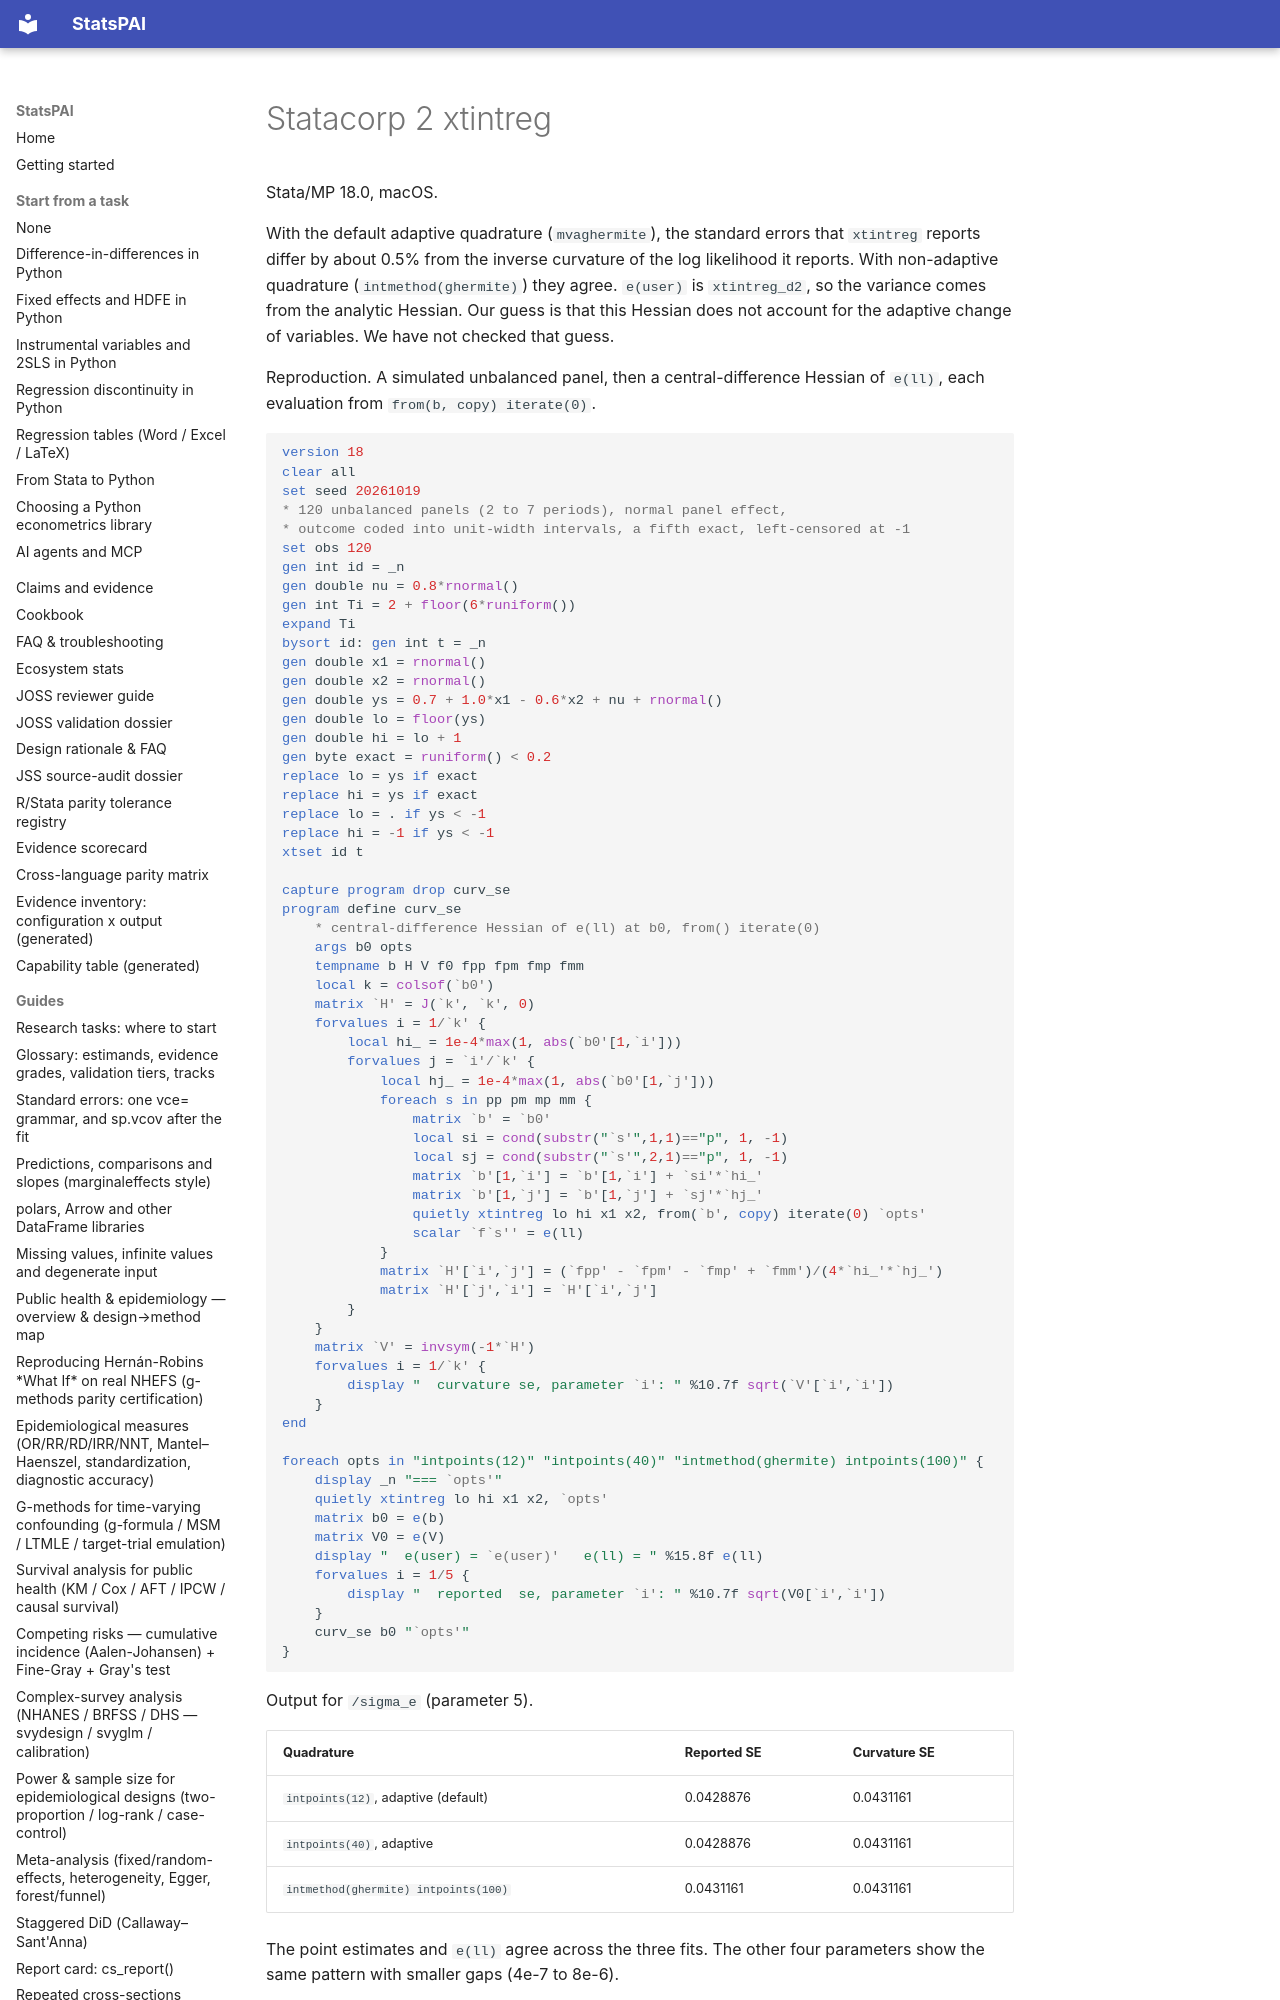

repository: brycewang-stanford/StatsPAI · page: dev/upstream-send/statacorp-2-xtintreg/index.html · generator: mkdocs

Stata/MP 18.0, macOS.

With the default adaptive quadrature (`mvaghermite`), the standard errors
that `xtintreg` reports differ by about 0.5% from the inverse curvature of
the log likelihood it reports. With non-adaptive quadrature
(`intmethod(ghermite)`) they agree. `e(user)` is `xtintreg_d2`, so the
variance comes from the analytic Hessian. Our guess is that this Hessian
does not account for the adaptive change of variables. We have not
checked that guess.

Reproduction. A simulated unbalanced panel, then a central-difference
Hessian of `e(ll)`, each evaluation from `from(b, copy) iterate(0)`.
